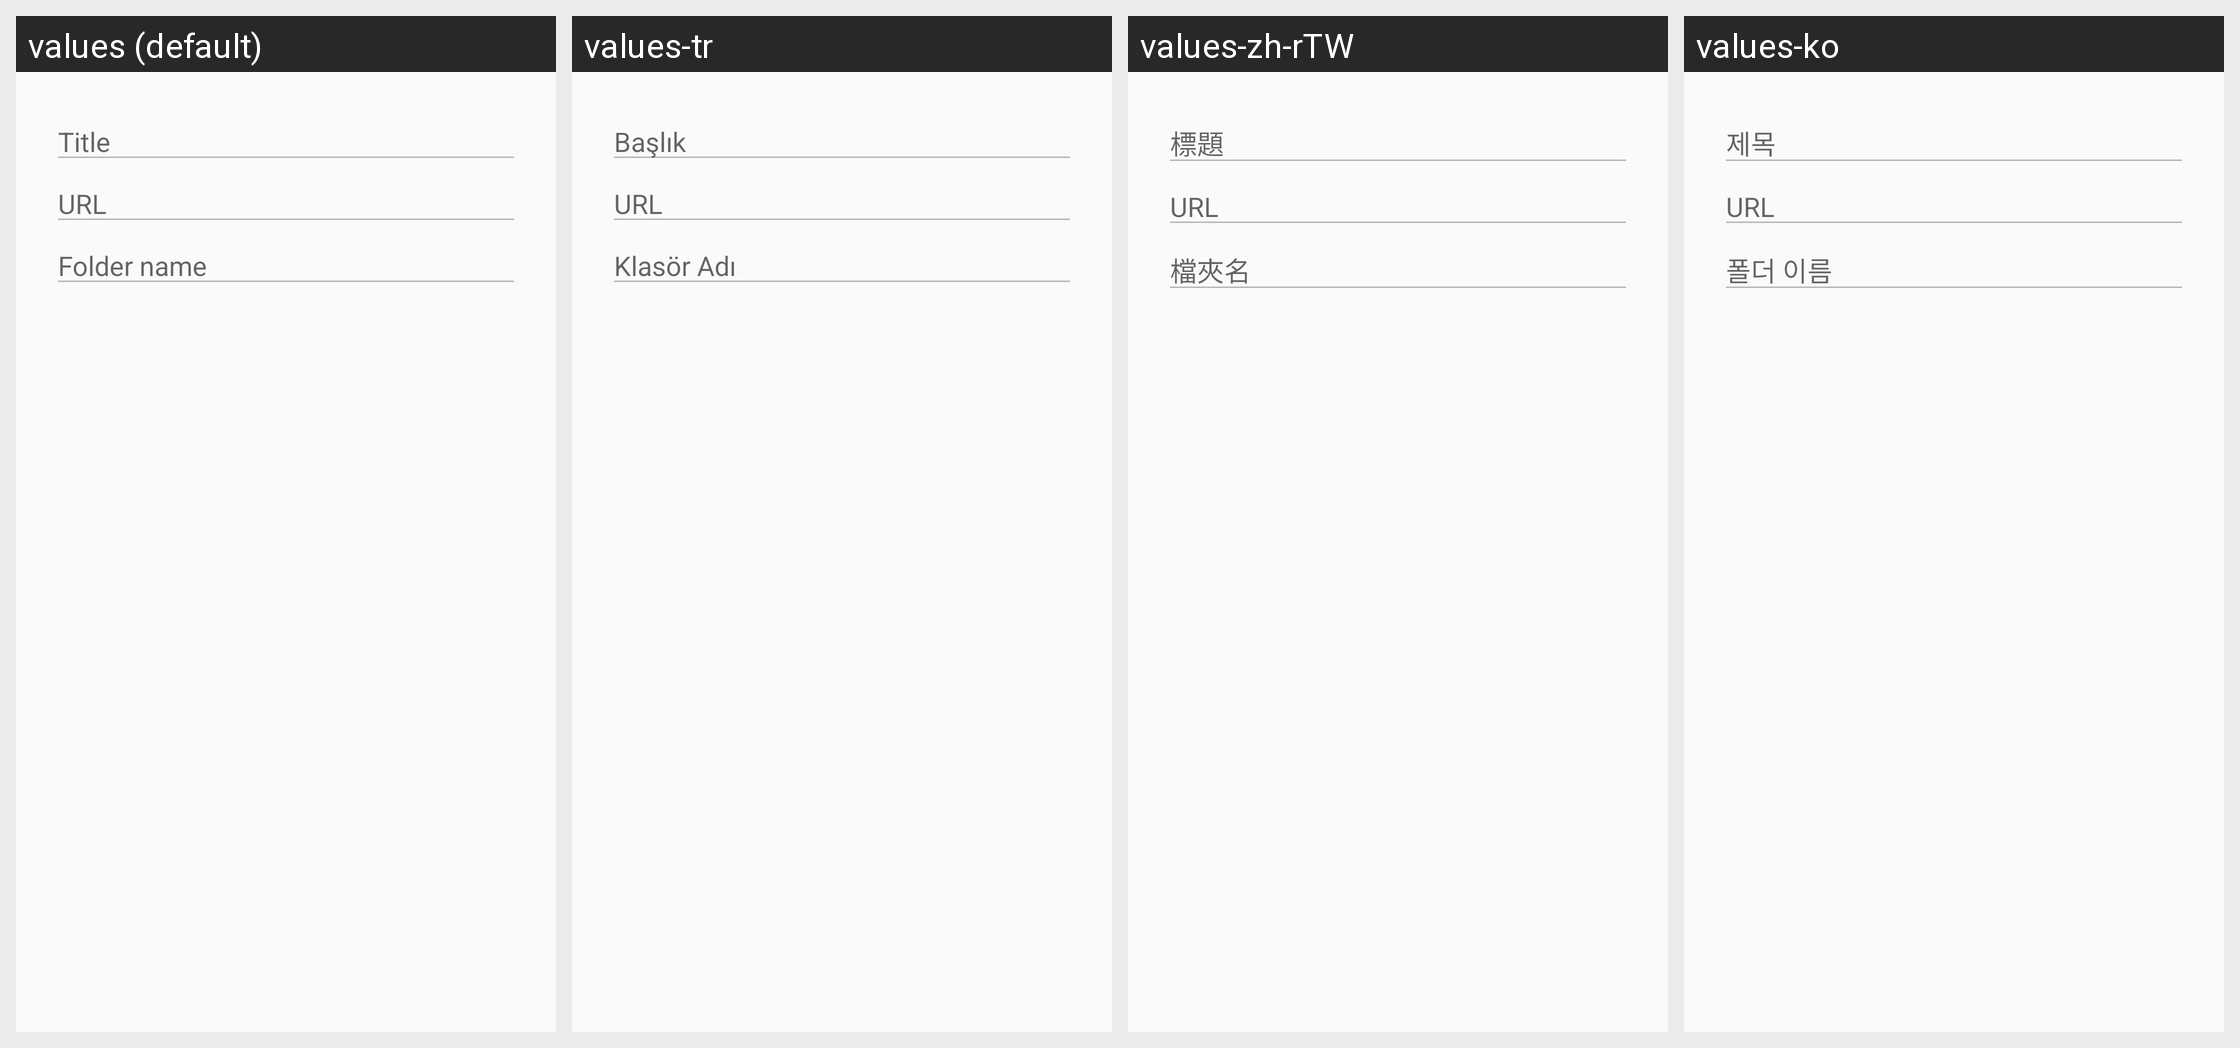

This grid shows one Android layout under several languages. Give, for every string resource on the screen, its name, the default text and each shown locale's text.
Android screen res/layout/dialog_edit_bookmark.xml rendered under 4 locales, left to right: values (default), values-tr, values-zh-rTW, values-ko. Device: Nexus 5 (rendered at 1080×1920; each locale shown at half size, 540×960, under a caption strip naming it); theme AppTheme.
Other locales in the repository, not shown: values-ar, values-bg, values-bn, values-cs, values-da, values-de, values-el, values-es, values-fa, values-fi, values-fil, values-fr, values-hi, values-hr, values-hu, values-in, values-it, values-iw, values-ja, values-ka, values-mk, values-ms, values-my, values-nb, values-nl, values-pl, values-pt, values-pt-rBR, values-pt-rPT, values-ro, values-ru, values-sk, values-sq, values-sr, values-sv, values-sw, values-th, values-uk, values-ur, values-vi, values-zh-rCN.
Strings drawn on this screen, with the default value and each locale's value (text and hints the layout hard-codes, and strings that could not be matched under every locale, appear in the picture but are not listed):

hint_title
  values: Title
  values-tr: Başlık
  values-zh-rTW: 標題
  values-ko: 제목

hint_url
  values: URL
  values-tr: URL
  values-zh-rTW: URL
  values-ko: URL

folder
  values: Folder name
  values-tr: Klasör Adı
  values-zh-rTW: 檔夾名
  values-ko: 폴더 이름
